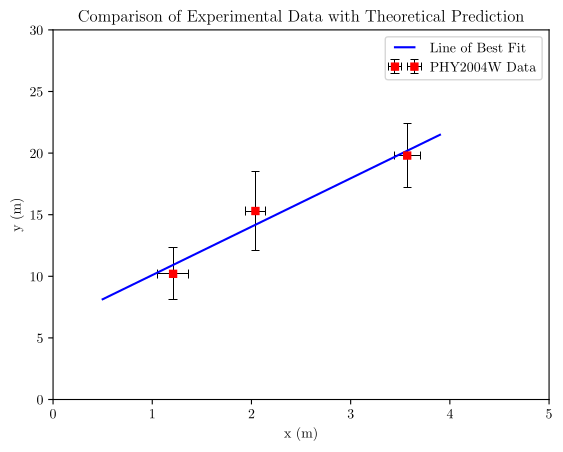

Here is the Python script that generated this plot:
from matplotlib import pyplot as plt
import matplotlib
matplotlib.use("pgf")
matplotlib.rcParams.update({
    "pgf.texsystem": "pdflatex",
    'font.family': 'serif',
    'text.usetex': True,
    'pgf.rcfonts': False,
})
import numpy

x = [1.21, 2.04, 3.57]
xUn = [0.16, 0.10, 0.13]
y = [10.2, 15.3, 19.8]
yUn = [2.1, 3.2, 2.6]

N = 3

plt.errorbar(x, y, yUn, xUn, 'rs', 'black', 0.5, capsize=3, label="PHY2004W Data", \
    markersize=5, capthick=0.5)

plt.xlabel("x (m)")
plt.ylabel("y (m)")
plt.title("Comparison of Experimental Data with Theoretical Prediction")

plt.xlim(0,5)
plt.ylim(0,30)

xy = []
for c in range(N):
    xy.append(round(x[c]*y[c], 3))

x2 = []
for t in range(N):
    x2.append(round(x[t]**2, 3))

m = ((N*sum(xy)) - sum(x)*sum(y))/((N*sum(x2))-(sum(x))**2)
c = ((sum(x2)*sum(y))-(sum(xy)*sum(x)))/((N*sum(x2))-(sum(x)**2))

xLine = numpy.arange(0.5, 4, 0.1)
yLine = []
for i in xLine:
    yLine.append((m*i)+c)

plt.plot(xLine, yLine, color='blue', label="Line of Best Fit")

plt.legend(numpoints=2)
plt.savefig('CP1b Plot.pgf')

